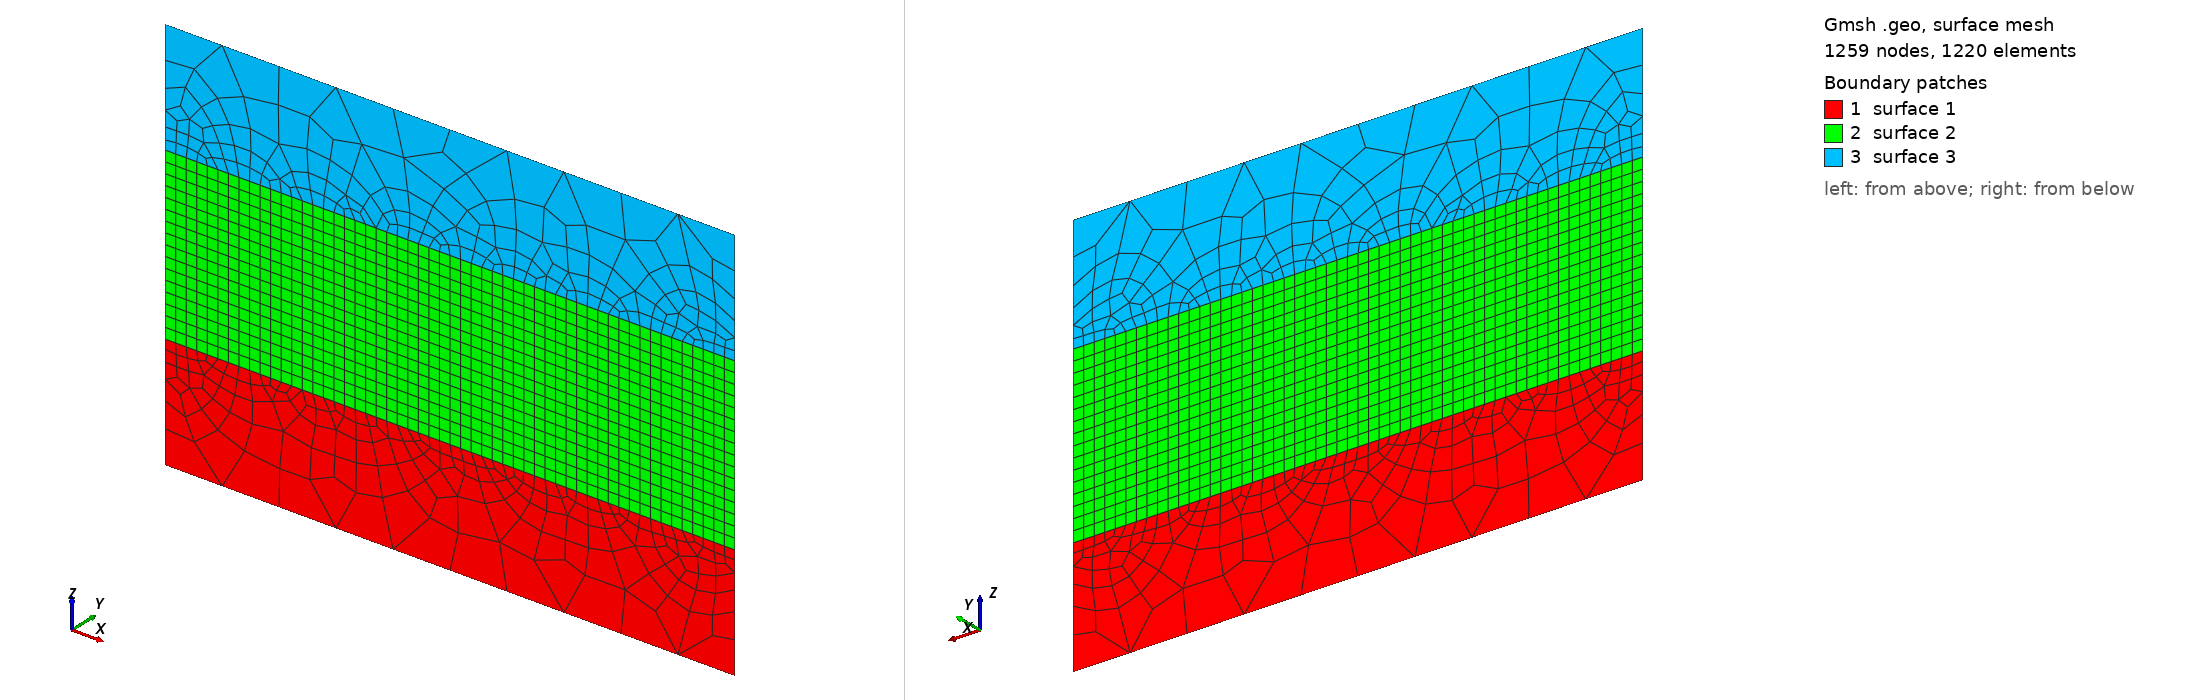

Gmsh geometry script, surface-meshed: 1259 nodes, 1220 surface elements. Boundary patches (legend numbers): 1 surface 1, 2 surface 2, 3 surface 3. Left view from above one corner, right view from below the opposite corner. The script declares no physical surfaces, so the legend lists its geometric surfaces. The drawing asked Gmsh for element sizes between 1% and 20% of the model's largest extent; the script's own settings can give other sizes.

=== geometryS_hexTrans.geo (drawn) ===
L = 100;
WS = 20;
WC = 30;
H = 3;
Hs= 1.5; 

lcOut = 10.;
lcInn = 2.;

NzInn = WC/lcInn;
//Printf("%f", NzInn);
If (NzInn%2!=0)
    NzInn = NzInn + 1;
EndIf
//Printf("%f", NzInn);
lcInn = WC/NzInn;
NxInn = L/lcInn;
If (NxInn%2==0)
    NxInn = NxInn + 1;
EndIf

// points ===============
Point(1) = {0, H, 0,        lcOut};
Point(2) = {L, H, 0,        lcOut};
Point(3) = {L, H, WS,       lcInn};
Point(4) = {0, H, WS,       lcInn};
Point(5) = {L, H, WS+WC,    lcInn};
Point(6) = {0, H, WS+WC,    lcInn};
Point(7) = {L, H, WS+WC+WS, lcOut};
Point(8) = {0, H, WS+WC+WS, lcOut};


// lines ================
Line(1)  = {1, 2};
Line(2)  = {2, 3};
Line(3)  = {3, 4};
Line(4)  = {4, 1};
Line(5)  = {3, 5};
Line(6)  = {5, 6};
Line(7)  = {6, 4};
Line(8)  = {5, 7};
Line(9)  = {7, 8};
Line(10) = {8, 6};

// curves ===============
Curve Loop(1) = { 1, 2, 3, 4 };
Curve Loop(2) = {-3, 5, 6, 7 };
Curve Loop(3) = {-6, 8, 9, 10};

// surfaces =============
Plane Surface(1) = {1};
Plane Surface(2) = {2};
Plane Surface(3) = {3};

// 2D mesh =================
//Transfinite Curve{3} = NxInn;
//Transfinite Curve{5} = NzInn;
//Transfinite Curve{6} = NxInn;
//Transfinite Curve{7} = NzInn;

Transfinite Surface{2};


//RecombineMesh;
//Mesh.Algorithm = 8;  //"Frontal-Delaunay for quads" meshing algorithm (better 2D (planar) quadrilateral meshes)
//Mesh.SubdivisionAlgorithm = 1;  //subdivide the resulting hybrid mesh to generate full-quad meshes
//Mesh.RecombinationAlgorithm = 3;  //2 or 3; full-quad recombination algorithm to generate full-quad meshes


//Recombine Surface{1, 2, 3};
Recombine Surface{:};

Mesh 2;
